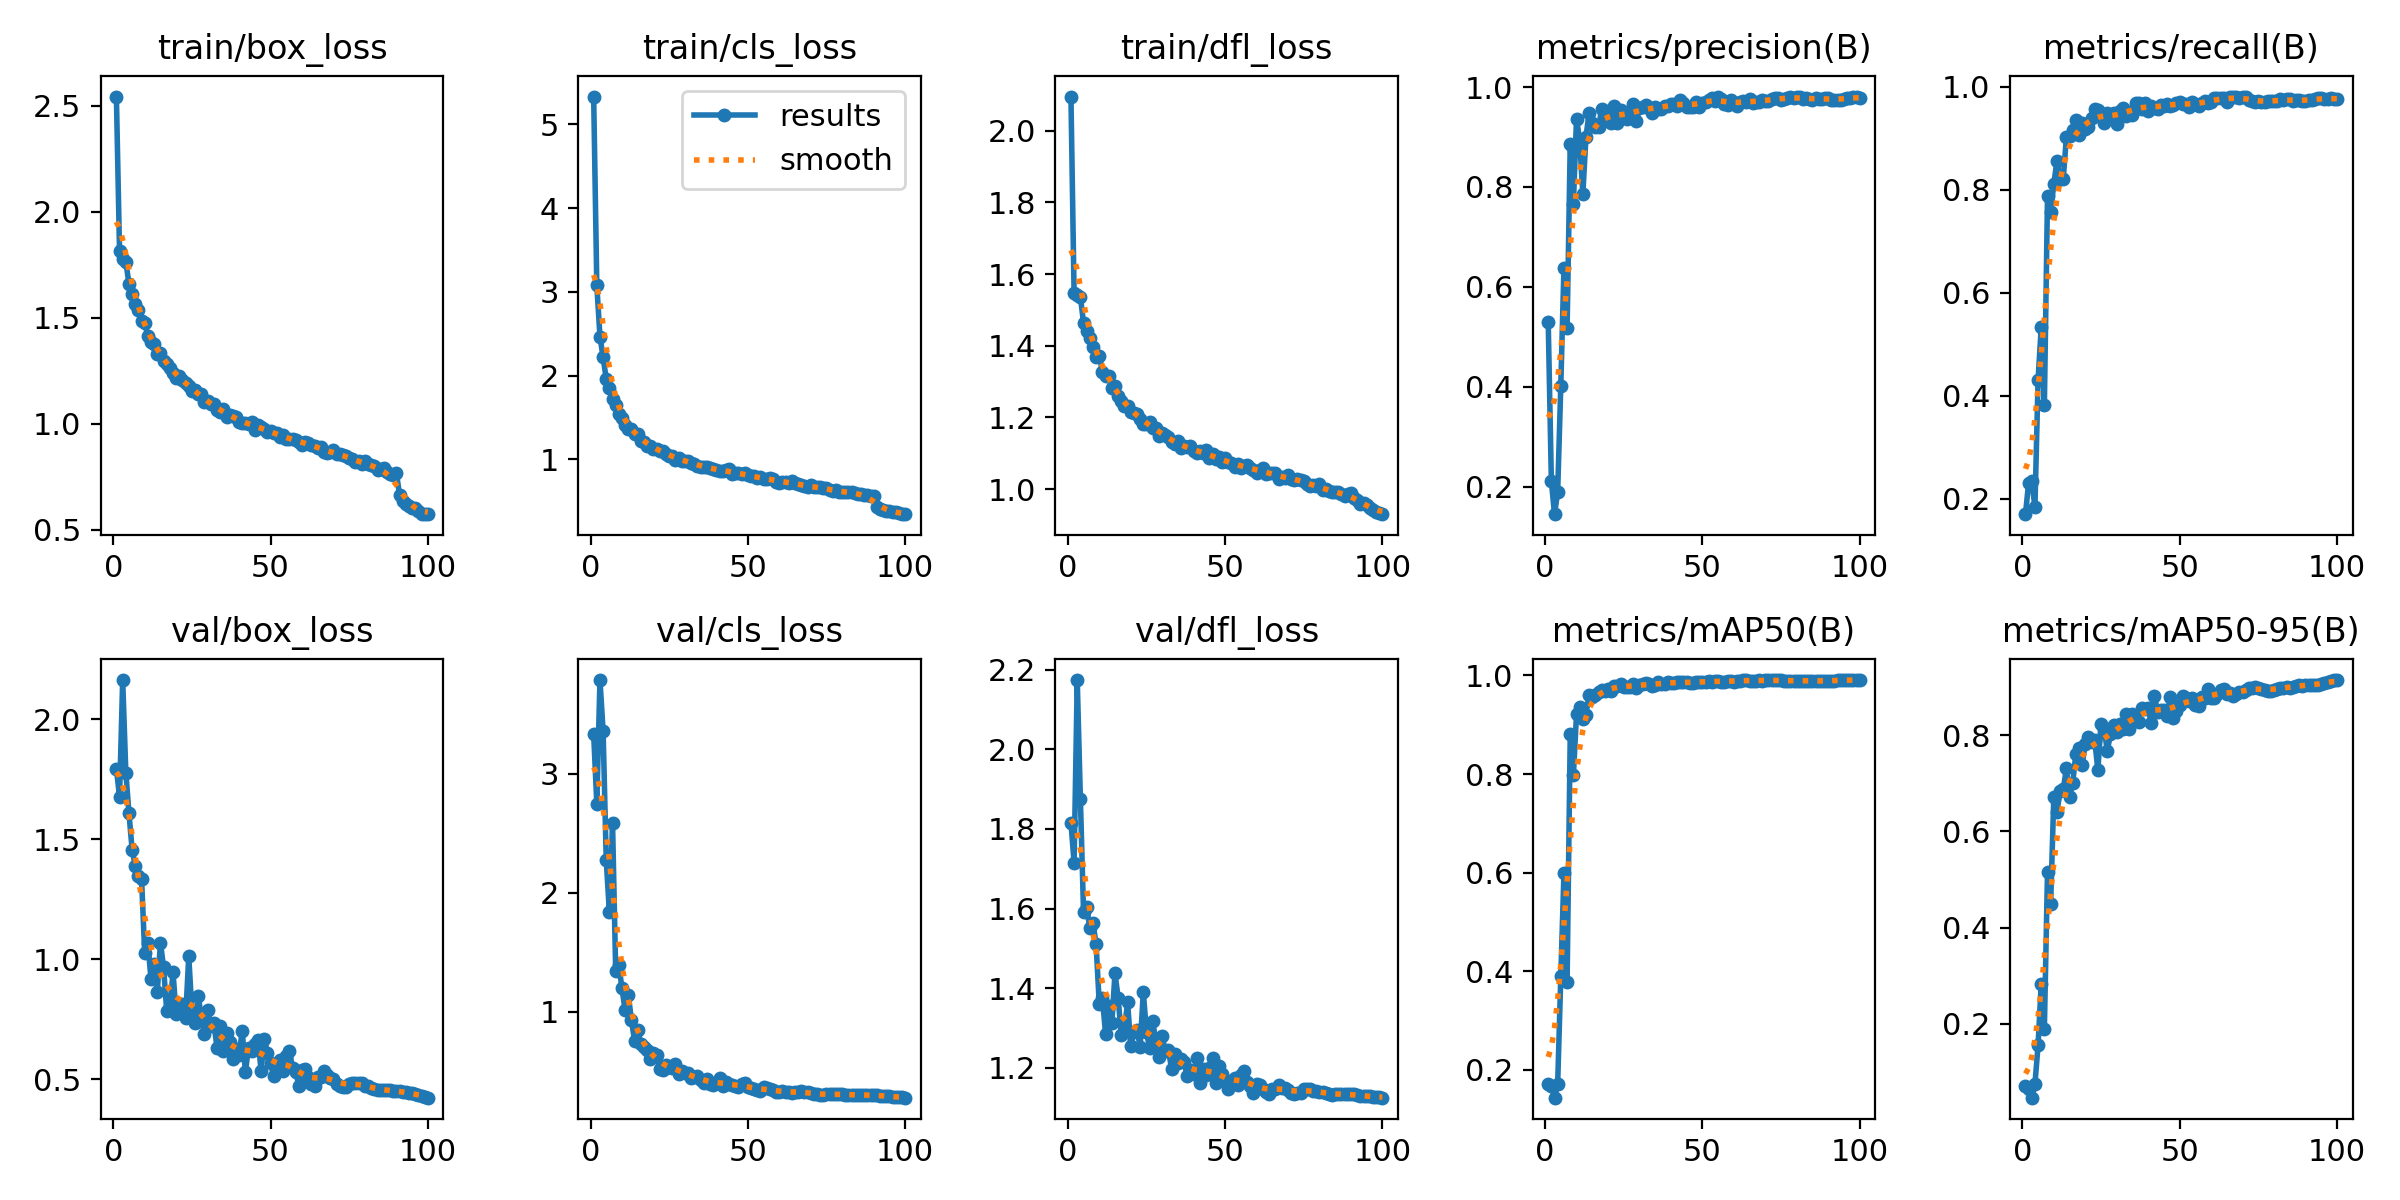

Data behind this chart, as committed beside it:
epoch, time, train/box_loss, train/cls_loss, train/dfl_loss, metrics/precision(B), metrics/recall(B), metrics/mAP50(B), metrics/mAP50-95(B), val/box_loss, val/cls_loss, val/dfl_loss, lr/pg0, lr/pg1, lr/pg2
1, 60.33, 2.543, 5.333, 2.095, 0.5299, 0.1701, 0.1721, 0.07074, 1.795, 3.332, 1.816, 0.003313, 0.003313, 0.003313
2, 117.3, 1.813, 3.079, 1.546, 0.2115, 0.2314, 0.1671, 0.06537, 1.677, 2.749, 1.715, 0.006581, 0.006581, 0.006581
3, 177.8, 1.777, 2.467, 1.541, 0.145, 0.2337, 0.1438, 0.04632, 2.164, 3.787, 2.174, 0.009782, 0.009782, 0.009782
4, 229.2, 1.764, 2.217, 1.537, 0.189, 0.1841, 0.1711, 0.07457, 1.778, 3.359, 1.876, 0.009703, 0.009703, 0.009703
5, 282.1, 1.659, 1.96, 1.464, 0.4025, 0.4307, 0.3897, 0.1553, 1.608, 2.272, 1.592, 0.009604, 0.009604, 0.009604
6, 339.8, 1.612, 1.852, 1.44, 0.6387, 0.5326, 0.5987, 0.283, 1.457, 1.836, 1.604, 0.009505, 0.009505, 0.009505
7, 397.1, 1.562, 1.715, 1.421, 0.5169, 0.3825, 0.3781, 0.19, 1.39, 2.587, 1.552, 0.009406, 0.009406, 0.009406
8, 445.6, 1.535, 1.644, 1.397, 0.886, 0.7875, 0.881, 0.5163, 1.349, 1.341, 1.565, 0.009307, 0.009307, 0.009307
9, 499.9, 1.482, 1.545, 1.369, 0.7664, 0.7565, 0.7979, 0.4495, 1.336, 1.392, 1.51, 0.009208, 0.009208, 0.009208
10, 559.1, 1.475, 1.491, 1.372, 0.9369, 0.8119, 0.9217, 0.6716, 1.024, 1.197, 1.361, 0.009109, 0.009109, 0.009109
11, 611.8, 1.413, 1.41, 1.327, 0.8934, 0.8554, 0.9351, 0.6405, 1.066, 1.013, 1.375, 0.00901, 0.00901, 0.00901
12, 662.5, 1.385, 1.365, 1.315, 0.7859, 0.8213, 0.9112, 0.6828, 0.9176, 1.145, 1.286, 0.008911, 0.008911, 0.008911
13, 719.1, 1.374, 1.357, 1.316, 0.8999, 0.8212, 0.9207, 0.6869, 0.9799, 0.9309, 1.356, 0.008812, 0.008812, 0.008812
14, 779, 1.33, 1.307, 1.281, 0.949, 0.9019, 0.9612, 0.7308, 0.8626, 0.757, 1.313, 0.008713, 0.008713, 0.008713
15, 826.1, 1.335, 1.303, 1.288, 0.929, 0.9042, 0.9568, 0.6712, 1.069, 0.8495, 1.438, 0.008614, 0.008614, 0.008614
16, 879.7, 1.297, 1.221, 1.26, 0.9204, 0.9168, 0.9598, 0.6998, 0.9661, 0.7341, 1.377, 0.008515, 0.008515, 0.008515
17, 938.7, 1.281, 1.209, 1.246, 0.9201, 0.9347, 0.9673, 0.7606, 0.7835, 0.7065, 1.282, 0.008416, 0.008416, 0.008416
18, 991.3, 1.264, 1.161, 1.232, 0.9562, 0.9066, 0.9707, 0.7725, 0.8019, 0.6755, 1.294, 0.008317, 0.008317, 0.008317
19, 1042, 1.241, 1.155, 1.232, 0.9359, 0.9298, 0.9685, 0.7382, 0.9447, 0.602, 1.366, 0.008218, 0.008218, 0.008218
20, 1099, 1.216, 1.129, 1.216, 0.9519, 0.9182, 0.9732, 0.7811, 0.7699, 0.6586, 1.255, 0.008119, 0.008119, 0.008119
21, 1158, 1.224, 1.121, 1.213, 0.9274, 0.9216, 0.9682, 0.7955, 0.7968, 0.6363, 1.291, 0.00802, 0.00802, 0.00802
22, 1206, 1.206, 1.101, 1.209, 0.9619, 0.9385, 0.9786, 0.785, 0.8141, 0.5189, 1.296, 0.007921, 0.007921, 0.007921
23, 1259, 1.191, 1.096, 1.195, 0.929, 0.9567, 0.9789, 0.7906, 0.7544, 0.5085, 1.253, 0.007822, 0.007822, 0.007822
24, 1318, 1.175, 1.069, 1.182, 0.9533, 0.9551, 0.9831, 0.7272, 1.012, 0.5568, 1.391, 0.007723, 0.007723, 0.007723
25, 1371, 1.154, 1.044, 1.183, 0.9474, 0.9448, 0.9769, 0.8221, 0.7839, 0.5347, 1.291, 0.007624, 0.007624, 0.007624
26, 1422, 1.16, 1.037, 1.186, 0.9357, 0.9296, 0.9757, 0.8135, 0.7355, 0.5294, 1.249, 0.007525, 0.007525, 0.007525
27, 1479, 1.139, 0.9928, 1.171, 0.9417, 0.9484, 0.9764, 0.7674, 0.8478, 0.5621, 1.318, 0.007426, 0.007426, 0.007426
28, 1538, 1.138, 1.018, 1.17, 0.9661, 0.9402, 0.9819, 0.8014, 0.7589, 0.4751, 1.265, 0.007327, 0.007327, 0.007327
29, 1585, 1.101, 0.9778, 1.148, 0.9323, 0.9491, 0.975, 0.8201, 0.6869, 0.5049, 1.228, 0.007228, 0.007228, 0.007228
30, 1639, 1.109, 0.9845, 1.158, 0.9587, 0.928, 0.9799, 0.806, 0.7897, 0.484, 1.28, 0.007129, 0.007129, 0.007129
31, 1699, 1.092, 0.984, 1.152, 0.9595, 0.9537, 0.9825, 0.8225, 0.7209, 0.4827, 1.242, 0.00703, 0.00703, 0.00703
32, 1751, 1.09, 0.9594, 1.146, 0.9647, 0.9582, 0.9844, 0.8122, 0.7339, 0.4477, 1.246, 0.006931, 0.006931, 0.006931
33, 1801, 1.062, 0.9467, 1.131, 0.9575, 0.9432, 0.9824, 0.8431, 0.6286, 0.4535, 1.197, 0.006832, 0.006832, 0.006832
34, 1858, 1.056, 0.9256, 1.125, 0.9489, 0.9508, 0.978, 0.8128, 0.7212, 0.4652, 1.234, 0.006733, 0.006733, 0.006733
35, 1916, 1.068, 0.9111, 1.133, 0.9603, 0.9454, 0.9812, 0.8441, 0.619, 0.4254, 1.212, 0.006634, 0.006634, 0.006634
36, 1965, 1.033, 0.9074, 1.114, 0.9571, 0.9688, 0.9867, 0.8343, 0.693, 0.4035, 1.223, 0.006535, 0.006535, 0.006535
37, 2019, 1.042, 0.912, 1.119, 0.9555, 0.9675, 0.9829, 0.8276, 0.6568, 0.4387, 1.214, 0.006436, 0.006436, 0.006436
38, 2078, 1.037, 0.8998, 1.118, 0.9625, 0.9563, 0.9829, 0.8562, 0.585, 0.3918, 1.181, 0.006337, 0.006337, 0.006337
39, 2127, 1.029, 0.8807, 1.12, 0.9628, 0.9684, 0.9867, 0.8549, 0.6243, 0.3894, 1.195, 0.006238, 0.006238, 0.006238
40, 2181, 1.006, 0.8759, 1.106, 0.9665, 0.9528, 0.985, 0.8559, 0.5987, 0.4015, 1.185, 0.006139, 0.006139, 0.006139
41, 2240, 1.001, 0.864, 1.101, 0.9656, 0.9631, 0.9843, 0.8241, 0.7019, 0.4463, 1.226, 0.00604, 0.00604, 0.00604
42, 2293, 1.002, 0.8616, 1.106, 0.9625, 0.9583, 0.987, 0.8807, 0.5295, 0.3805, 1.161, 0.005941, 0.005941, 0.005941
43, 2343, 0.9982, 0.8744, 1.101, 0.9739, 0.9567, 0.9857, 0.8489, 0.63, 0.4078, 1.196, 0.005842, 0.005842, 0.005842
44, 2399, 1.006, 0.8817, 1.11, 0.9682, 0.9653, 0.9866, 0.8522, 0.6164, 0.3901, 1.181, 0.005743, 0.005743, 0.005743
45, 2451, 0.9687, 0.822, 1.086, 0.9607, 0.9634, 0.9859, 0.852, 0.6447, 0.3822, 1.199, 0.005644, 0.005644, 0.005644
46, 2481, 0.9933, 0.8377, 1.097, 0.9601, 0.9662, 0.9849, 0.8389, 0.6647, 0.3805, 1.225, 0.005545, 0.005545, 0.005545
47, 2513, 0.9833, 0.8387, 1.085, 0.9607, 0.9624, 0.9849, 0.8797, 0.5357, 0.3696, 1.162, 0.005446, 0.005446, 0.005446
48, 2542, 0.9721, 0.8219, 1.089, 0.9708, 0.965, 0.9872, 0.835, 0.6693, 0.3915, 1.205, 0.005347, 0.005347, 0.005347
49, 2572, 0.9618, 0.8315, 1.075, 0.9605, 0.968, 0.9866, 0.851, 0.6104, 0.4033, 1.184, 0.005248, 0.005248, 0.005248
50, 2602, 0.9655, 0.8145, 1.088, 0.9687, 0.9704, 0.9866, 0.8627, 0.5668, 0.3708, 1.171, 0.005149, 0.005149, 0.005149
51, 2632, 0.9559, 0.8, 1.076, 0.9705, 0.9671, 0.9872, 0.8807, 0.5119, 0.357, 1.148, 0.00505, 0.00505, 0.00505
52, 2662, 0.9532, 0.7957, 1.072, 0.974, 0.9657, 0.9891, 0.8779, 0.5441, 0.3483, 1.16, 0.004951, 0.004951, 0.004951
53, 2691, 0.935, 0.7717, 1.062, 0.9788, 0.9604, 0.9866, 0.87, 0.579, 0.3473, 1.176, 0.004852, 0.004852, 0.004852
54, 2721, 0.947, 0.7834, 1.071, 0.9729, 0.9705, 0.9883, 0.8768, 0.5329, 0.3324, 1.158, 0.004753, 0.004753, 0.004753
55, 2751, 0.9267, 0.7646, 1.059, 0.9792, 0.9669, 0.9891, 0.8619, 0.5955, 0.3696, 1.181, 0.004654, 0.004654, 0.004654
56, 2781, 0.9285, 0.768, 1.065, 0.9761, 0.9632, 0.9872, 0.8599, 0.6191, 0.3576, 1.194, 0.004555, 0.004555, 0.004555
57, 2811, 0.9276, 0.778, 1.068, 0.9658, 0.9692, 0.9873, 0.8793, 0.5465, 0.3539, 1.166, 0.004456, 0.004456, 0.004456
58, 2840, 0.9219, 0.7684, 1.058, 0.9638, 0.9728, 0.9891, 0.8777, 0.5307, 0.3414, 1.155, 0.004357, 0.004357, 0.004357
59, 2870, 0.9118, 0.7345, 1.054, 0.9745, 0.9677, 0.9895, 0.8963, 0.472, 0.3231, 1.137, 0.004258, 0.004258, 0.004258
60, 2900, 0.9002, 0.7205, 1.045, 0.9676, 0.9701, 0.9866, 0.878, 0.539, 0.3277, 1.16, 0.004159, 0.004159, 0.004159
... 40 more rows
